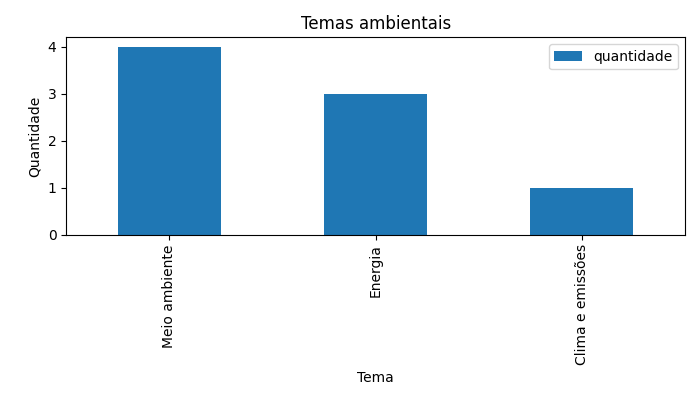

Values plotted in this chart, from the file beside it:
tema, quantidade
Meio ambiente, 4
Energia, 3
Clima e emissões, 1
